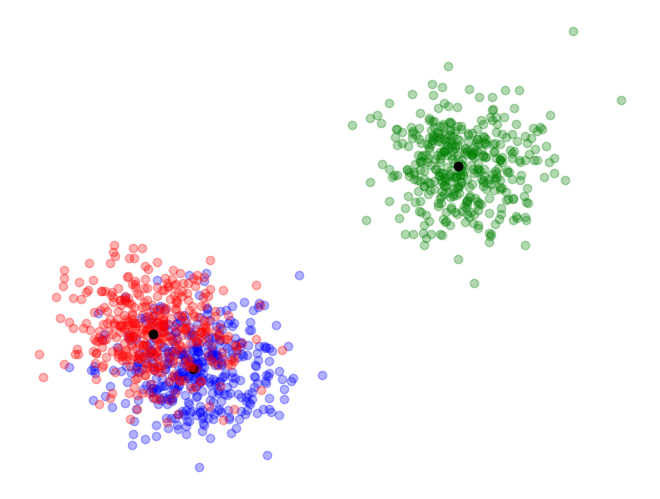

Generate this figure with matplotlib:
#!/usr/bin/env python3

import matplotlib.pyplot as plt
import numpy as np
import random as rd

def generate_dataset(k=3, sigma=7, size=400):
    '''Function generating the dataset with k different gaussian clusters'''

    colors=['green', 'blue', 'red', 'purple', 'orange', 'gray']
    file = open('testfile.txt','w') 
    
    def gaussian2D(mu, sigma, size):
        '''Function generating the gaussian 2D distribution around each centroid'''
        x, y = [], []
        for i in range(size):
            x.append(rd.gauss(mu['x'], sigma))
            y.append(rd.gauss(mu['y'], sigma))
        return x,y

    for i in range(k):
        # Fixing some random points in space as centroids for the gaussian distribution
        ck = {'x': rd.random()*100, 'y': rd.random()*100}
        x, y = gaussian2D(ck, sigma, size)
        for j in range(size):
            file.write(str(x[j])+';'+str(y[j])+';')
        plt.plot(x, y, 'ro', alpha=0.3, color=colors[i])
        plt.plot(ck['x'], ck['y'], 'ro', color='black')


    plt.axis('off')
    plt.subplots_adjust(left=0, right=1, top=1, bottom=0)
    plt.show()
    file.close() 


generate_dataset()
